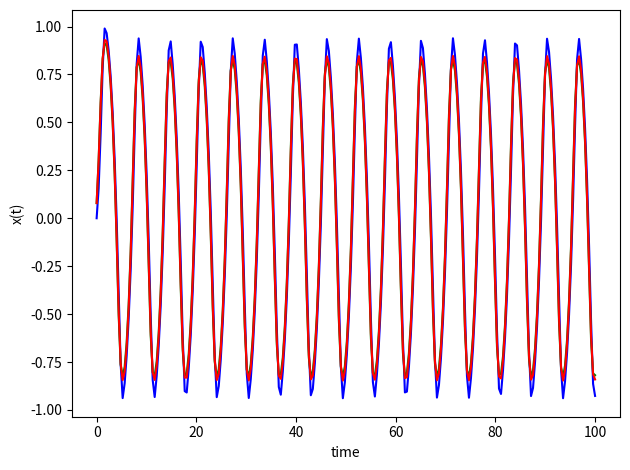

Write the Python code that produced this figure.
import numpy as np 
import matplotlib.pyplot as plt

def dfunc(x, t):
    y = -x**3 + np.sin(t)
    return y 

#euler method

t_0 = 0. 
t_f = 100 
x = 0. 
h = 0.4
eul = []

N = int((t_f-t_0)/h)

for i in range(N):
    x = x + h*dfunc(x, t_0+i*h)
    eul.append(x)

#midpoint method

t_0 = 0. 
t_f = 100 
x = 0.
mid = []

for i in range(N):
    k1 = 0.5*h*dfunc(x,t_0+i*h)
    k2 = h*dfunc(x+k1, t_0+i*h + h/2.)
    x = x + k2
    mid.append(x)

#RK 4th order method

t_0 = 0. 
t_f = 100 
x = 0.
rk = []

for i in range(N):
    k1 = 0.5*h*dfunc(x,t_0+i*h)
    k2 = 0.5*h*dfunc(x + k1, t_0 + i*h + h/2.)
    k3 = h*dfunc(x + k2, t_0 + i*h + h/2.)
    k4 = h*dfunc(x + k3, t_0 + (i+1)*h)
    x = x + 1./6.*(2.*k1 + 4.*k2 + 2.*k3 + k4)
    rk.append(x)

time = np.linspace(t_0, t_f, N)
plt.plot(time, eul, color="blue", label="Euler")
plt.plot(time, mid, color="green", label="midpoint")
plt.plot(time, rk, color="red", label="Runge-Kutta 4th order")

plt.xlabel("time")
plt.ylabel("x(t)")
plt.tight_layout()
plt.show()